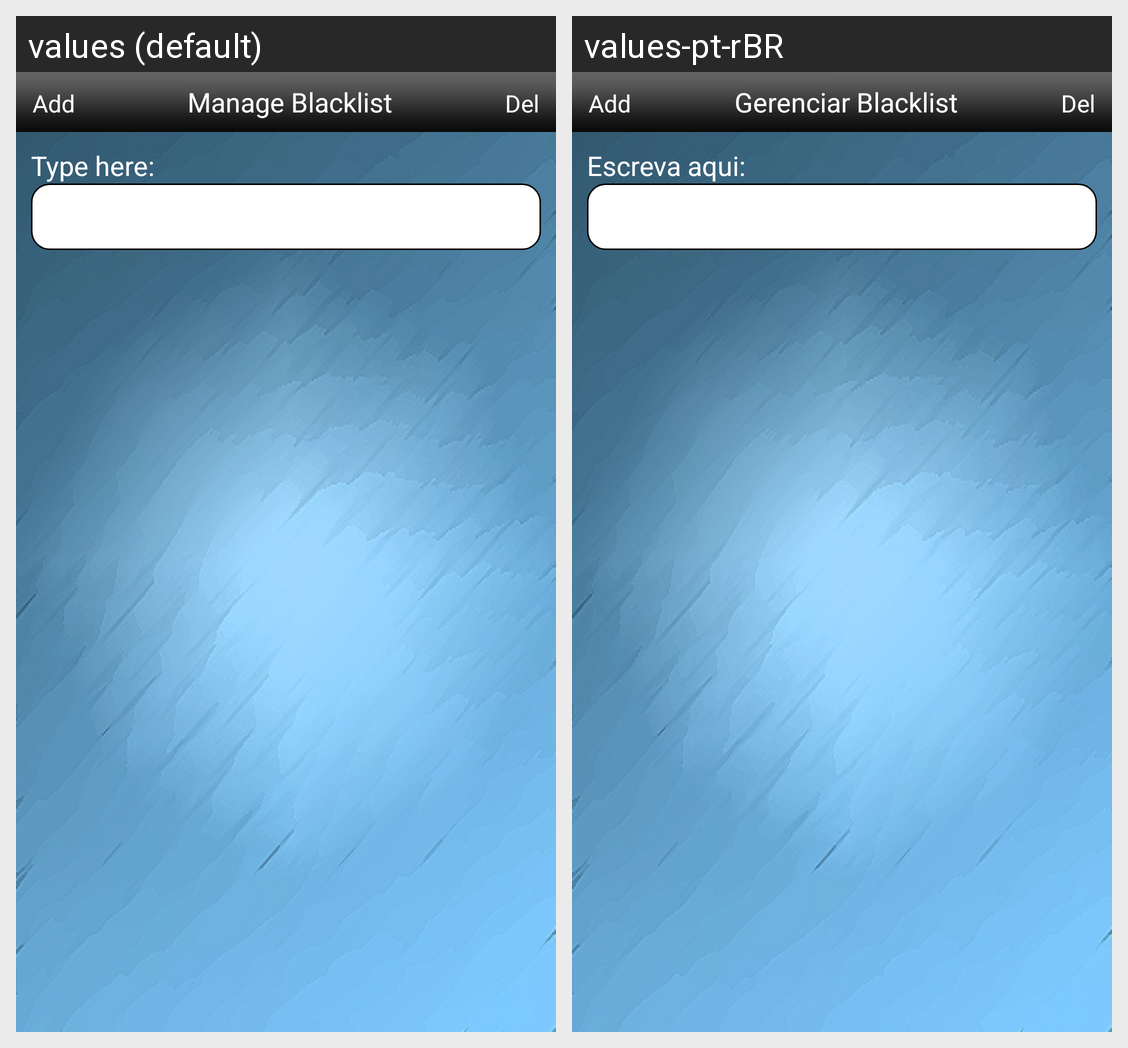

For this localized Android screen grid, give each drawn string resource with its value in every locale shown.
Android screen res/layout/black_list.xml rendered under 2 locales, left to right: values (default), values-pt-rBR. Device: Nexus 5 (rendered at 1080×1920; each locale shown at half size, 540×960, under a caption strip naming it); theme android:Theme.Light.NoTitleBar.
Strings drawn on this screen, with the default value and each locale's value (text and hints the layout hard-codes, and strings that could not be matched under every locale, appear in the picture but are not listed):

add
  values: Add
  values-pt-rBR: Add

manage_black_list
  values: Manage Blacklist
  values-pt-rBR: Gerenciar Blacklist

remove
  values: Del
  values-pt-rBR: Del

type_word
  values: Type here:
  values-pt-rBR: Escreva aqui:
